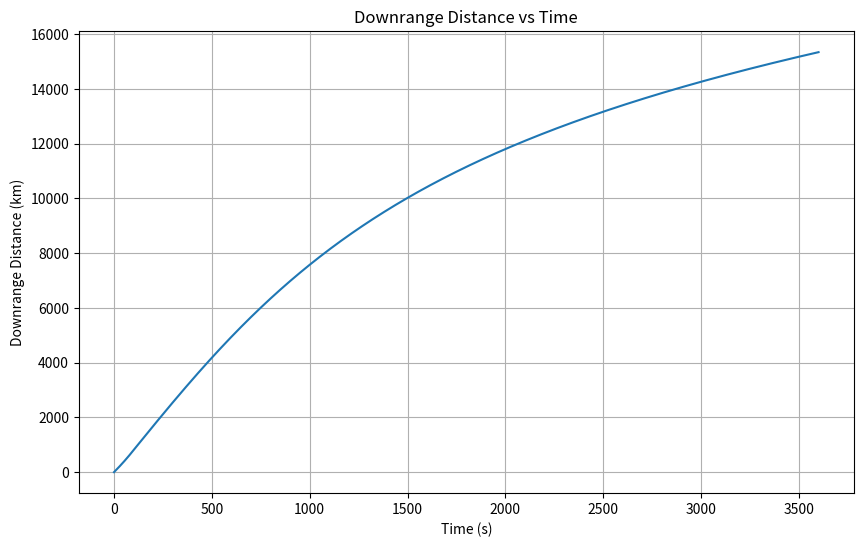
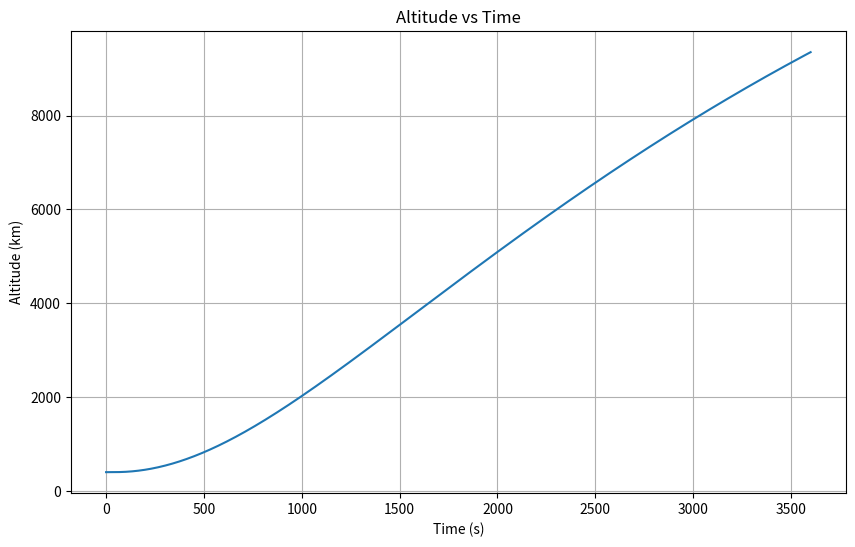
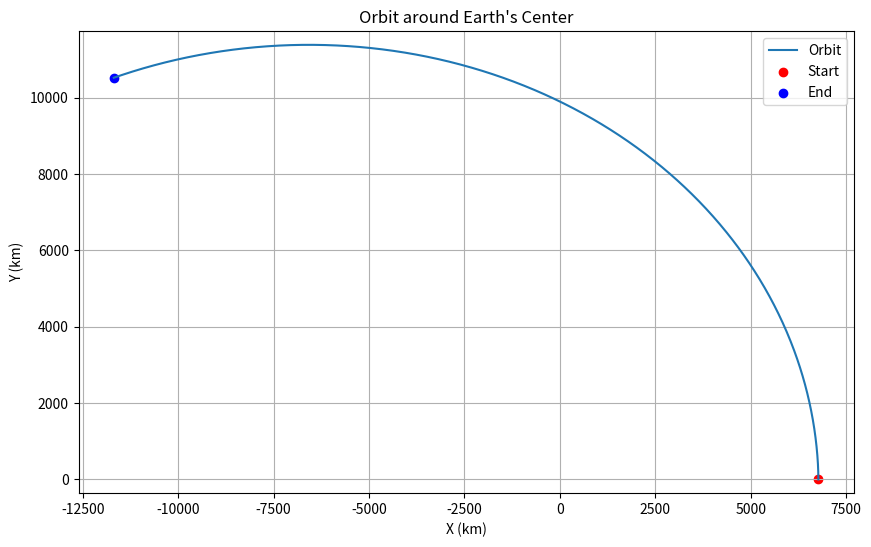
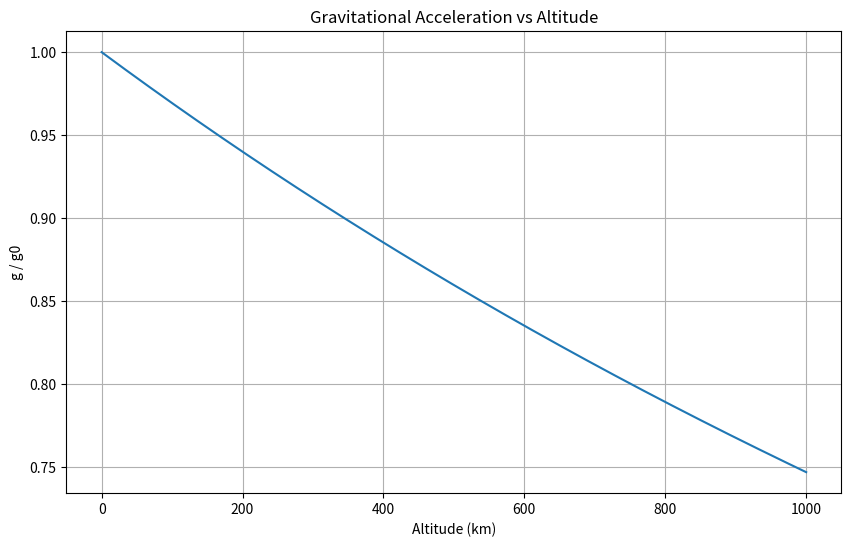
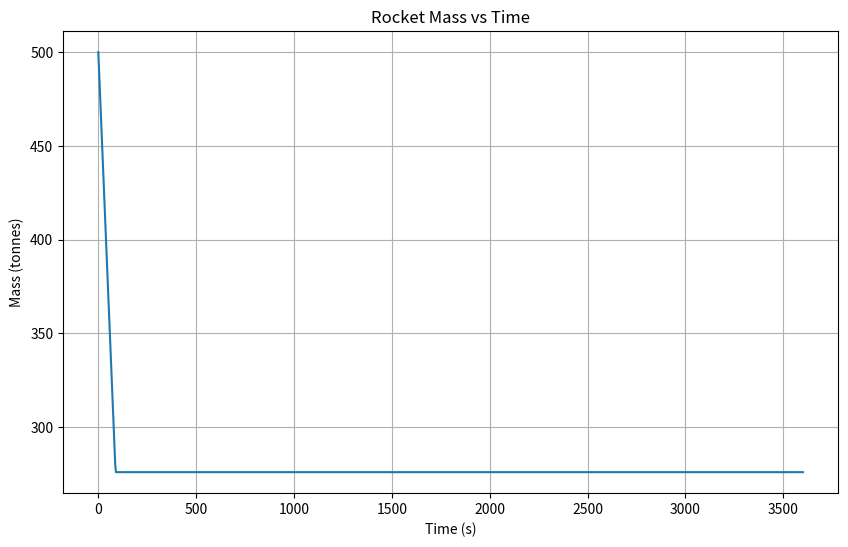
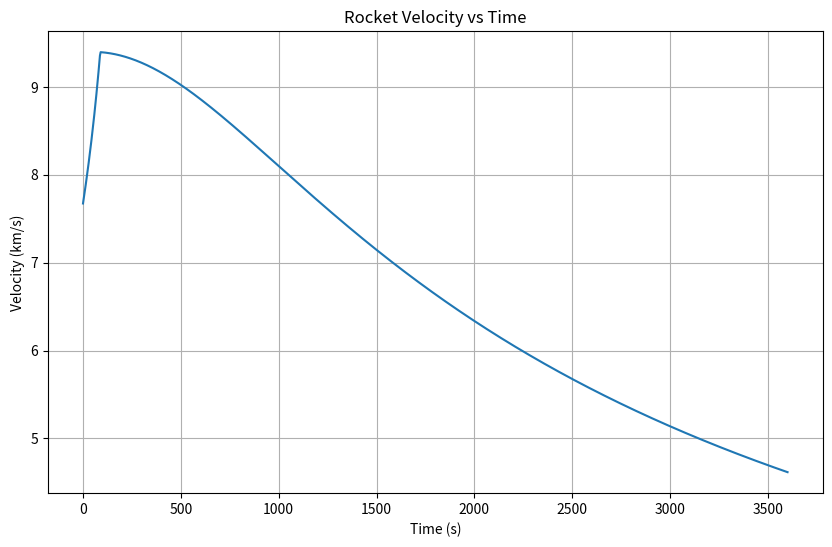

Write the Python code that produced these figures, in order.
import numpy as np
import matplotlib.pyplot as plt
from scipy.integrate import odeint

# Constants
M_E = 5.974e24  # mass of Earth (kg)
G = 6.67430e-11  # gravitational constant (m^3 kg^-1 s^-2)
R_E = 6371e3  # radius of Earth (m)
Isp = 300  # specific impulse (s)
g0 = G * M_E / R_E**2  # gravitational acceleration at Earth's surface (m/s^2)
c = Isp * g0  # effective exhaust velocity (m/s)
A_e = 1.0  # exit area of the nozzle (m^2), assumed
p_a = 101325  # atmospheric pressure at sea level (Pa)
p_e = 0  # exhaust pressure, assumed vacuum for simplicity

# Initial conditions
h0 = 400e3  # initial altitude (m), 400 km above Earth's surface
v_orbital = np.sqrt(G * M_E / (R_E + h0))  # initial orbital velocity (m/s)
v0 = v_orbital  # set initial velocity to orbital velocity
gamma0 = np.radians(0)  # initial flight path angle (radians), horizontal launch
x0 = 0  # initial downrange distance (m)
m_wet = 500e3  # initial wet mass (kg)
m_dry = 50e3  # dry mass (kg)
T = 7.5e6  # initial thrust (N)

# Time span
t = np.linspace(0, 3600, 1000)  # 3600 seconds, 1000 points

# Gravitational acceleration as a function of altitude
def gravity(h):
    return g0 * (R_E**2 / (R_E + h)**2)

# Differential equations
def rocket_dynamics(y, t, c, A_e, p_a, p_e, m_dry, T):
    v, gamma, x, h, m = y
    g = gravity(h)
    if t <= 88:
        if m > m_dry:
            mdot_e = T / c  # mass flow rate (kg/s)
        else:
            mdot_e = 0  # no more propellant to burn
    else:
        mdot_e = 0  # stop mass flow after 88 seconds
        m = m_dry  # set mass to dry mass

    T_dynamic = mdot_e * (c + (p_e - p_a) * A_e / mdot_e) if mdot_e != 0 else 0
    dvdt = (T_dynamic / m) - g * np.sin(gamma)
    if v == 0:
        dgamma_dt = 0
    else:
        dgamma_dt = -(1 / v) * (g - (v**2 / (R_E + h))) * np.cos(gamma)
    dxdt = (R_E / (R_E + h)) * v * np.cos(gamma)
    dhdt = v * np.sin(gamma)
    dmdt = -mdot_e  # rate of mass consumption
    return [dvdt, dgamma_dt, dxdt, dhdt, dmdt]

# Initial state
y0 = [v0, gamma0, x0, h0, m_wet]

# Integrate the equations over the time grid
solution = odeint(rocket_dynamics, y0, t, args=(c, A_e, p_a, p_e, m_dry, T))

# Extract the results
v, gamma, x, h, m = solution.T

# Plotting downrange distance vs time
plt.figure(figsize=(10, 6))
plt.plot(t, x / 1e3)  # convert downrange distance to kilometers for readability
plt.title('Downrange Distance vs Time')
plt.xlabel('Time (s)')
plt.ylabel('Downrange Distance (km)')
plt.grid(True)
plt.show()

# Plotting altitude vs time
plt.figure(figsize=(10, 6))
plt.plot(t, h / 1e3)  # convert altitude to kilometers for readability
plt.title('Altitude vs Time')
plt.xlabel('Time (s)')
plt.ylabel('Altitude (km)')
plt.grid(True)
plt.show()

# Plotting the orbit around Earth's center with start and end points indicated
r = R_E + h  # radial distance from Earth's center
theta = x / R_E  # angle in radians

X = r * np.cos(theta)  # convert to Cartesian coordinates
Y = r * np.sin(theta)

plt.figure(figsize=(10, 6))
plt.plot(X / 1e3, Y / 1e3, label='Orbit')  # convert to kilometers for readability
plt.scatter(X[0] / 1e3, Y[0] / 1e3, color='red', label='Start')  # starting point
plt.scatter(X[-1] / 1e3, Y[-1] / 1e3, color='blue', label='End')  # terminal point
plt.title('Orbit around Earth\'s Center')
plt.xlabel('X (km)')
plt.ylabel('Y (km)')
plt.legend()
plt.grid(True)
plt.axis('equal')
plt.show()

# Plotting g as a function of altitude
z = np.linspace(0, 1000e3, 1000)  # altitude from 0 to 1000 km
g_z = gravity(z)
plt.figure(figsize=(10, 6))
plt.plot(z / 1e3, g_z / g0)  # plot g/g0
plt.title('Gravitational Acceleration vs Altitude')
plt.xlabel('Altitude (km)')
plt.ylabel('g / g0')
plt.grid(True)
plt.show()

# Plotting mass vs time
plt.figure(figsize=(10, 6))
plt.plot(t, m / 1e3)  # convert mass to tonnes for readability
plt.title('Rocket Mass vs Time')
plt.xlabel('Time (s)')
plt.ylabel('Mass (tonnes)')
plt.grid(True)
plt.show()

# Plotting velocity vs time
plt.figure(figsize=(10, 6))
plt.plot(t, v / 1e3)  # convert velocity to km/s for readability
plt.title('Rocket Velocity vs Time')
plt.xlabel('Time (s)')
plt.ylabel('Velocity (km/s)')
plt.grid(True)
plt.show()
